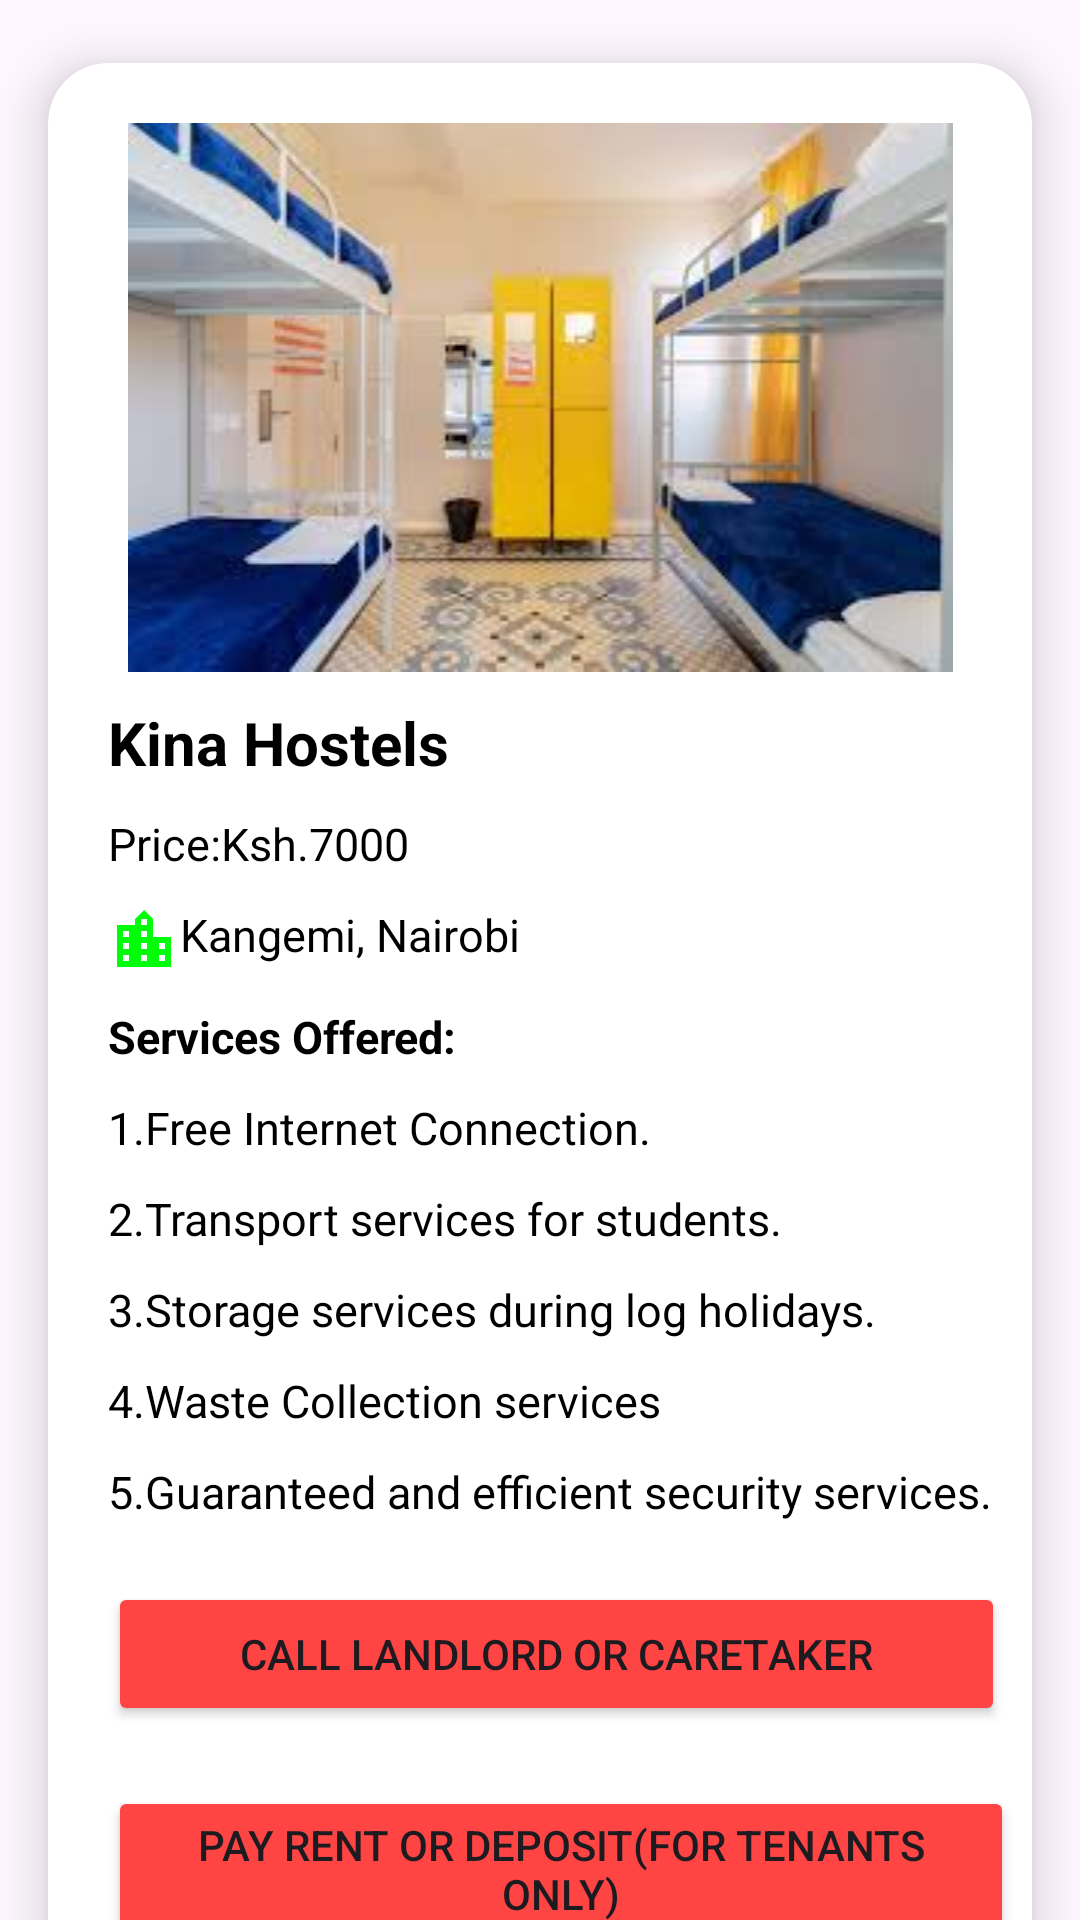

Produce the Android XML layout that renders to this screen, including the resource entries it uses.
<!-- AndroidManifest.xml: application theme Theme.Rento -->
<!-- res/layout/activity_hostel5.xml -->
<?xml version="1.0" encoding="utf-8"?>
<LinearLayout xmlns:android="http://schemas.android.com/apk/res/android"
    xmlns:app="http://schemas.android.com/apk/res-auto"
    xmlns:tools="http://schemas.android.com/tools"
    android:layout_width="match_parent"
    android:layout_height="match_parent"
    tools:context=".Home1Activity">



    <androidx.cardview.widget.CardView
        android:id="@+id/cardHouse1"
        android:layout_width="match_parent"
        android:layout_height="725dp"
        android:layout_row="0"
        android:layout_rowWeight="1"
        android:layout_column="0"
        android:layout_columnWeight="1"
        app:cardCornerRadius="20dp"
        app:cardElevation="10dp"
        app:cardUseCompatPadding="true">

        <LinearLayout
            android:layout_width="match_parent"
            android:layout_height="match_parent"
            android:orientation="vertical">

            <ImageView
                android:layout_width="match_parent"
                android:layout_height="wrap_content"
                android:layout_marginTop="20dp"
                android:src="@drawable/hostel5" />

            <TextView
                android:layout_width="wrap_content"
                android:layout_height="wrap_content"
                android:layout_marginTop="10dp"
                android:layout_marginLeft="20dp"
                android:text="Kina Hostels"
                android:textStyle="bold"
                android:textColor="@android:color/black"
                android:textSize="20dp" />

            <TextView
                android:layout_width="wrap_content"
                android:layout_height="wrap_content"
                android:layout_marginTop="10dp"
                android:layout_marginLeft="20dp"
                android:text="Price:Ksh.7000"
                android:textColor="@android:color/black"
                android:textSize="15dp" />

            <TextView
                android:layout_width="wrap_content"
                android:layout_height="wrap_content"
                android:layout_marginTop="10dp"
                android:layout_marginLeft="20dp"
                android:drawableStart="@drawable/baseline_location_city_24"
                android:text="Kangemi, Nairobi"
                android:textColor="@android:color/black"
                android:textSize="15dp" />

            <TextView
                android:layout_width="wrap_content"
                android:layout_height="wrap_content"
                android:layout_marginTop="10dp"
                android:layout_marginLeft="20dp"
                android:text="Services Offered:"
                android:textStyle="bold"
                android:textColor="@android:color/black"
                android:textSize="15dp" />

            <TextView
                android:layout_width="wrap_content"
                android:layout_height="wrap_content"
                android:layout_marginTop="10dp"
                android:layout_marginLeft="20dp"
                android:text="1.Free Internet Connection."
                android:textColor="@android:color/black"
                android:textSize="15dp" />

            <TextView
                android:layout_width="wrap_content"
                android:layout_height="wrap_content"
                android:layout_marginTop="10dp"
                android:layout_marginLeft="20dp"
                android:text="2.Transport services for students."
                android:textColor="@android:color/black"
                android:textSize="15dp" />

            <TextView
                android:layout_width="wrap_content"
                android:layout_height="wrap_content"
                android:layout_marginTop="10dp"
                android:layout_marginLeft="20dp"
                android:text="3.Storage services during log holidays."
                android:textColor="@android:color/black"
                android:textSize="15dp" />

            <TextView
                android:layout_width="wrap_content"
                android:layout_height="wrap_content"
                android:layout_marginTop="10dp"
                android:layout_marginLeft="20dp"
                android:text="4.Waste Collection services"
                android:textColor="@android:color/black"
                android:textSize="15dp" />

            <TextView
                android:layout_width="wrap_content"
                android:layout_height="wrap_content"
                android:layout_marginTop="10dp"
                android:layout_marginLeft="20dp"
                android:text="5.Guaranteed and efficient security services."
                android:textColor="@android:color/black"
                android:textSize="15dp" />

            <Button
                android:id="@+id/callhos5"
                android:layout_width="299dp"
                android:layout_height="wrap_content"
                android:layout_marginLeft="20dp"
                android:layout_marginTop="20dp"
                android:backgroundTint="@android:color/holo_red_light"
                android:text="Call Landlord or caretaker" />

            <Button
                android:id="@+id/payhos5"
                android:layout_width="302dp"
                android:layout_height="wrap_content"
                android:layout_marginLeft="20dp"
                android:layout_marginTop="20dp"
                android:backgroundTint="@android:color/holo_red_light"
                android:text="Pay rent or deposit(For tenants only)" />

        </LinearLayout>

    </androidx.cardview.widget.CardView>

</LinearLayout>
<!-- resources referenced by this layout -->
<resources>
  <!-- drawable baseline_location_city_24 (drawable) -->
  <vector android:height="24dp" android:tint="#01FD09"
      android:viewportHeight="24" android:viewportWidth="24"
      android:width="24dp" xmlns:android="http://schemas.android.com/apk/res/android">
      <path android:fillColor="@android:color/white" android:pathData="M15,11L15,5l-3,-3 -3,3v2L3,7v14h18L21,11h-6zM7,19L5,19v-2h2v2zM7,15L5,15v-2h2v2zM7,11L5,11L5,9h2v2zM13,19h-2v-2h2v2zM13,15h-2v-2h2v2zM13,11h-2L11,9h2v2zM13,7h-2L11,5h2v2zM19,19h-2v-2h2v2zM19,15h-2v-2h2v2z"/>
  </vector>
  <!-- drawable hostel5: jpeg bitmap (drawable, 8624 bytes) -->
  <style name="Theme.Rento" parent="Base.Theme.Rento" />
  <style name="Base.Theme.Rento" parent="Theme.Material3.DayNight.NoActionBar">
          
          
      </style>
</resources>
